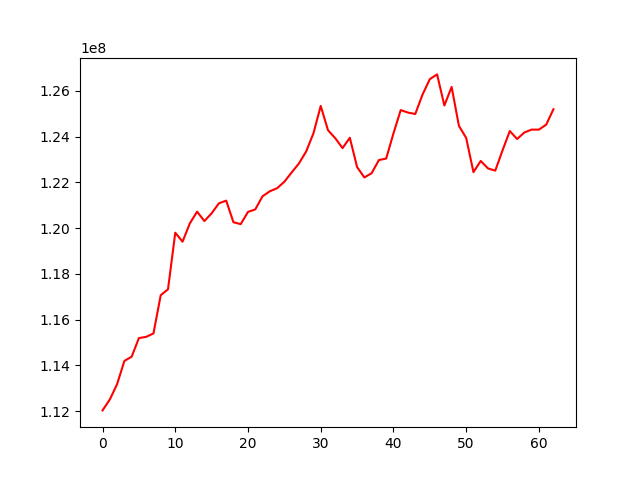

The table this chart was drawn from, first rows:
, 0
0, 112034492
1, 112512269
2, 113180043
3, 114197370
4, 114381715
5, 115196868
6, 115250428
7, 115399163
8, 117072757
9, 117329373
10, 119803898
11, 119411525
12, 120209730
13, 120724571
14, 120313110
15, 120652672
16, 121088693
17, 121206542
18, 120260819
19, 120179205
20, 120712779
21, 120823366
22, 121397643
23, 121615132
24, 121749735
25, 122032602
26, 122437783
27, 122831566
28, 123356395
29, 124150832
30, 125345975
31, 124283673
32, 123934799
33, 123502615
34, 123955643
35, 122673128
36, 122219700
37, 122406295
38, 122981336
39, 123045109
40, 124146252
41, 125165665
42, 125055418
43, 124994430
44, 125845265
45, 126517682
46, 126725619
47, 125367120
48, 126177276
49, 124477178
50, 123947156
51, 122452298
52, 122941248
53, 122613687
54, 122518459
55, 123404451
56, 124250099
57, 123900557
58, 124186605
59, 124311890
... 3 more rows
